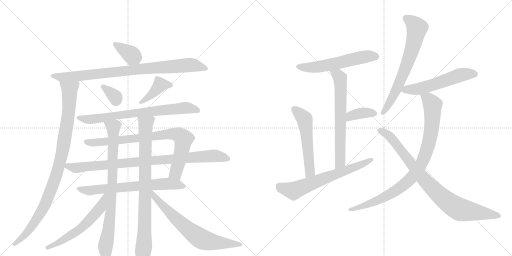
t = 0.00 s
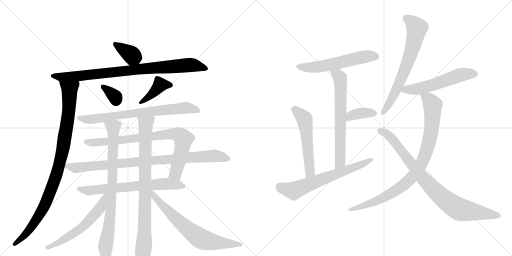
t = 3.51 s
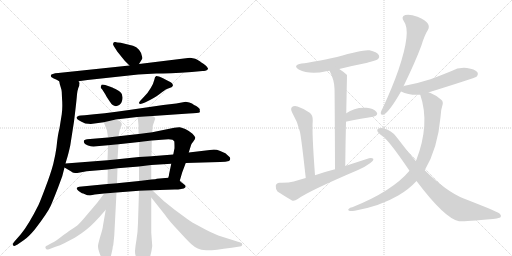
t = 7.03 s
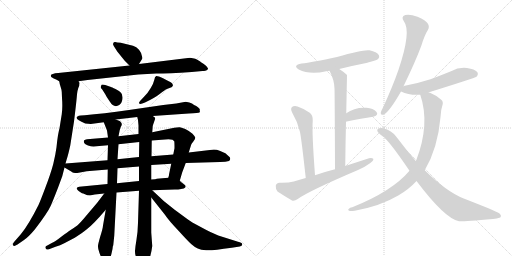
t = 10.54 s
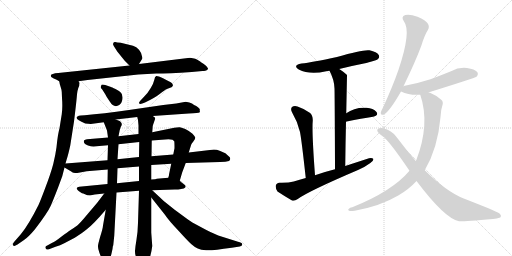
t = 14.06 s
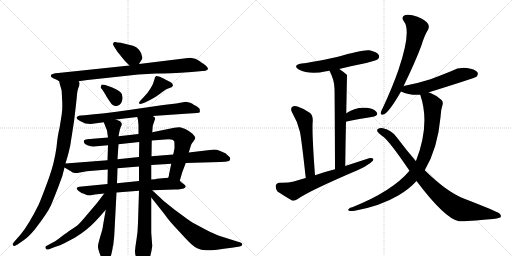
t = 17.57 s

The animated SVG that drew these frames (rendered in a browser with its animation timeline set to each time). Animation: 22 CSS @keyframes rules; one cycle of 17.57 s.

<svg version="1.1" viewBox="0 0 2048 1024" xmlns="http://www.w3.org/2000/svg">
  <g stroke="lightgray" stroke-dasharray="1,1" stroke-width="1" transform="scale(4, 4)">
    <line x1="0" y1="0" x2="256" y2="256"></line>
    <line x1="256" y1="0" x2="0" y2="256"></line>
    <line x1="128" y1="0" x2="128" y2="256"></line>
    <line x1="0" y1="128" x2="256" y2="128"></line>
    <line x1="256" y1="0" x2="512" y2="256"></line>
    <line x1="512" y1="0" x2="256" y2="256"></line>
    <line x1="384" y1="0" x2="384" y2="256"></line>
    <line x1="256" y1="128" x2="512" y2="128"></line>
  </g>
<g transform="scale(1, -1) translate(0, -850)">
   <style type="text/css">
    @keyframes keyframes0 {
      from {
       stroke: black;
       stroke-dashoffset: 367;
       stroke-width: 128;
       }
       54% {
       animation-timing-function: step-end;
       stroke: black;
       stroke-dashoffset: 0;
       stroke-width: 128;
       }
       to {
       stroke: black;
       stroke-width: 1024;
       }
       }
       #make-me-a-hanzi-animation-0 {
         animation: keyframes0 0.548665s both;
         animation-delay: 0.000000s;
         animation-timing-function: linear;
       }
    @keyframes keyframes1 {
      from {
       stroke: black;
       stroke-dashoffset: 873;
       stroke-width: 128;
       }
       74% {
       animation-timing-function: step-end;
       stroke: black;
       stroke-dashoffset: 0;
       stroke-width: 128;
       }
       to {
       stroke: black;
       stroke-width: 1024;
       }
       }
       #make-me-a-hanzi-animation-1 {
         animation: keyframes1 0.960449s both;
         animation-delay: 0.548665s;
         animation-timing-function: linear;
       }
    @keyframes keyframes2 {
      from {
       stroke: black;
       stroke-dashoffset: 974;
       stroke-width: 128;
       }
       76% {
       animation-timing-function: step-end;
       stroke: black;
       stroke-dashoffset: 0;
       stroke-width: 128;
       }
       to {
       stroke: black;
       stroke-width: 1024;
       }
       }
       #make-me-a-hanzi-animation-2 {
         animation: keyframes2 1.042643s both;
         animation-delay: 1.509115s;
         animation-timing-function: linear;
       }
    @keyframes keyframes3 {
      from {
       stroke: black;
       stroke-dashoffset: 336;
       stroke-width: 128;
       }
       52% {
       animation-timing-function: step-end;
       stroke: black;
       stroke-dashoffset: 0;
       stroke-width: 128;
       }
       to {
       stroke: black;
       stroke-width: 1024;
       }
       }
       #make-me-a-hanzi-animation-3 {
         animation: keyframes3 0.523438s both;
         animation-delay: 2.551758s;
         animation-timing-function: linear;
       }
    @keyframes keyframes4 {
      from {
       stroke: black;
       stroke-dashoffset: 401;
       stroke-width: 128;
       }
       57% {
       animation-timing-function: step-end;
       stroke: black;
       stroke-dashoffset: 0;
       stroke-width: 128;
       }
       to {
       stroke: black;
       stroke-width: 1024;
       }
       }
       #make-me-a-hanzi-animation-4 {
         animation: keyframes4 0.576335s both;
         animation-delay: 3.075195s;
         animation-timing-function: linear;
       }
    @keyframes keyframes5 {
      from {
       stroke: black;
       stroke-dashoffset: 747;
       stroke-width: 128;
       }
       71% {
       animation-timing-function: step-end;
       stroke: black;
       stroke-dashoffset: 0;
       stroke-width: 128;
       }
       to {
       stroke: black;
       stroke-width: 1024;
       }
       }
       #make-me-a-hanzi-animation-5 {
         animation: keyframes5 0.857910s both;
         animation-delay: 3.651530s;
         animation-timing-function: linear;
       }
    @keyframes keyframes6 {
      from {
       stroke: black;
       stroke-dashoffset: 819;
       stroke-width: 128;
       }
       73% {
       animation-timing-function: step-end;
       stroke: black;
       stroke-dashoffset: 0;
       stroke-width: 128;
       }
       to {
       stroke: black;
       stroke-width: 1024;
       }
       }
       #make-me-a-hanzi-animation-6 {
         animation: keyframes6 0.916504s both;
         animation-delay: 4.509440s;
         animation-timing-function: linear;
       }
    @keyframes keyframes7 {
      from {
       stroke: black;
       stroke-dashoffset: 901;
       stroke-width: 128;
       }
       75% {
       animation-timing-function: step-end;
       stroke: black;
       stroke-dashoffset: 0;
       stroke-width: 128;
       }
       to {
       stroke: black;
       stroke-width: 1024;
       }
       }
       #make-me-a-hanzi-animation-7 {
         animation: keyframes7 0.983236s both;
         animation-delay: 5.425944s;
         animation-timing-function: linear;
       }
    @keyframes keyframes8 {
      from {
       stroke: black;
       stroke-dashoffset: 678;
       stroke-width: 128;
       }
       69% {
       animation-timing-function: step-end;
       stroke: black;
       stroke-dashoffset: 0;
       stroke-width: 128;
       }
       to {
       stroke: black;
       stroke-width: 1024;
       }
       }
       #make-me-a-hanzi-animation-8 {
         animation: keyframes8 0.801758s both;
         animation-delay: 6.409180s;
         animation-timing-function: linear;
       }
    @keyframes keyframes9 {
      from {
       stroke: black;
       stroke-dashoffset: 822;
       stroke-width: 128;
       }
       73% {
       animation-timing-function: step-end;
       stroke: black;
       stroke-dashoffset: 0;
       stroke-width: 128;
       }
       to {
       stroke: black;
       stroke-width: 1024;
       }
       }
       #make-me-a-hanzi-animation-9 {
         animation: keyframes9 0.918945s both;
         animation-delay: 7.210937s;
         animation-timing-function: linear;
       }
    @keyframes keyframes10 {
      from {
       stroke: black;
       stroke-dashoffset: 853;
       stroke-width: 128;
       }
       74% {
       animation-timing-function: step-end;
       stroke: black;
       stroke-dashoffset: 0;
       stroke-width: 128;
       }
       to {
       stroke: black;
       stroke-width: 1024;
       }
       }
       #make-me-a-hanzi-animation-10 {
         animation: keyframes10 0.944173s both;
         animation-delay: 8.129883s;
         animation-timing-function: linear;
       }
    @keyframes keyframes11 {
      from {
       stroke: black;
       stroke-dashoffset: 579;
       stroke-width: 128;
       }
       65% {
       animation-timing-function: step-end;
       stroke: black;
       stroke-dashoffset: 0;
       stroke-width: 128;
       }
       to {
       stroke: black;
       stroke-width: 1024;
       }
       }
       #make-me-a-hanzi-animation-11 {
         animation: keyframes11 0.721191s both;
         animation-delay: 9.074056s;
         animation-timing-function: linear;
       }
    @keyframes keyframes12 {
      from {
       stroke: black;
       stroke-dashoffset: 689;
       stroke-width: 128;
       }
       69% {
       animation-timing-function: step-end;
       stroke: black;
       stroke-dashoffset: 0;
       stroke-width: 128;
       }
       to {
       stroke: black;
       stroke-width: 1024;
       }
       }
       #make-me-a-hanzi-animation-12 {
         animation: keyframes12 0.810710s both;
         animation-delay: 9.795247s;
         animation-timing-function: linear;
       }
    @keyframes keyframes13 {
      from {
       stroke: black;
       stroke-dashoffset: 566;
       stroke-width: 128;
       }
       65% {
       animation-timing-function: step-end;
       stroke: black;
       stroke-dashoffset: 0;
       stroke-width: 128;
       }
       to {
       stroke: black;
       stroke-width: 1024;
       }
       }
       #make-me-a-hanzi-animation-13 {
         animation: keyframes13 0.710612s both;
         animation-delay: 10.605957s;
         animation-timing-function: linear;
       }
    @keyframes keyframes14 {
      from {
       stroke: black;
       stroke-dashoffset: 658;
       stroke-width: 128;
       }
       68% {
       animation-timing-function: step-end;
       stroke: black;
       stroke-dashoffset: 0;
       stroke-width: 128;
       }
       to {
       stroke: black;
       stroke-width: 1024;
       }
       }
       #make-me-a-hanzi-animation-14 {
         animation: keyframes14 0.785482s both;
         animation-delay: 11.316569s;
         animation-timing-function: linear;
       }
    @keyframes keyframes15 {
      from {
       stroke: black;
       stroke-dashoffset: 368;
       stroke-width: 128;
       }
       55% {
       animation-timing-function: step-end;
       stroke: black;
       stroke-dashoffset: 0;
       stroke-width: 128;
       }
       to {
       stroke: black;
       stroke-width: 1024;
       }
       }
       #make-me-a-hanzi-animation-15 {
         animation: keyframes15 0.549479s both;
         animation-delay: 12.102051s;
         animation-timing-function: linear;
       }
    @keyframes keyframes16 {
      from {
       stroke: black;
       stroke-dashoffset: 544;
       stroke-width: 128;
       }
       64% {
       animation-timing-function: step-end;
       stroke: black;
       stroke-dashoffset: 0;
       stroke-width: 128;
       }
       to {
       stroke: black;
       stroke-width: 1024;
       }
       }
       #make-me-a-hanzi-animation-16 {
         animation: keyframes16 0.692708s both;
         animation-delay: 12.651530s;
         animation-timing-function: linear;
       }
    @keyframes keyframes17 {
      from {
       stroke: black;
       stroke-dashoffset: 654;
       stroke-width: 128;
       }
       68% {
       animation-timing-function: step-end;
       stroke: black;
       stroke-dashoffset: 0;
       stroke-width: 128;
       }
       to {
       stroke: black;
       stroke-width: 1024;
       }
       }
       #make-me-a-hanzi-animation-17 {
         animation: keyframes17 0.782227s both;
         animation-delay: 13.344238s;
         animation-timing-function: linear;
       }
    @keyframes keyframes18 {
      from {
       stroke: black;
       stroke-dashoffset: 681;
       stroke-width: 128;
       }
       69% {
       animation-timing-function: step-end;
       stroke: black;
       stroke-dashoffset: 0;
       stroke-width: 128;
       }
       to {
       stroke: black;
       stroke-width: 1024;
       }
       }
       #make-me-a-hanzi-animation-18 {
         animation: keyframes18 0.804199s both;
         animation-delay: 14.126465s;
         animation-timing-function: linear;
       }
    @keyframes keyframes19 {
      from {
       stroke: black;
       stroke-dashoffset: 554;
       stroke-width: 128;
       }
       64% {
       animation-timing-function: step-end;
       stroke: black;
       stroke-dashoffset: 0;
       stroke-width: 128;
       }
       to {
       stroke: black;
       stroke-width: 1024;
       }
       }
       #make-me-a-hanzi-animation-19 {
         animation: keyframes19 0.700846s both;
         animation-delay: 14.930664s;
         animation-timing-function: linear;
       }
    @keyframes keyframes20 {
      from {
       stroke: black;
       stroke-dashoffset: 899;
       stroke-width: 128;
       }
       75% {
       animation-timing-function: step-end;
       stroke: black;
       stroke-dashoffset: 0;
       stroke-width: 128;
       }
       to {
       stroke: black;
       stroke-width: 1024;
       }
       }
       #make-me-a-hanzi-animation-20 {
         animation: keyframes20 0.981608s both;
         animation-delay: 15.631510s;
         animation-timing-function: linear;
       }
    @keyframes keyframes21 {
      from {
       stroke: black;
       stroke-dashoffset: 867;
       stroke-width: 128;
       }
       74% {
       animation-timing-function: step-end;
       stroke: black;
       stroke-dashoffset: 0;
       stroke-width: 128;
       }
       to {
       stroke: black;
       stroke-width: 1024;
       }
       }
       #make-me-a-hanzi-animation-21 {
         animation: keyframes21 0.955566s both;
         animation-delay: 16.613118s;
         animation-timing-function: linear;
       }
</style>
<path d="M 556 594 L 567 612 Q 572 616 567 628 Q 566 638 556 651 Q 546 663 532 667 L 483 679 Q 467 680 461 682 Q 454 684 452 674 Q 452 672 455 666 L 469 644 L 498 608 L 518 588 C 539 567 540 568 556 594 Z" fill="lightgray"></path> 
<path d="M 314 525 L 350 530 L 553 552 L 625 556 Q 673 556 767 562 L 810 566 Q 815 566 825 568 Q 834 572 832 576 Q 825 590 804 601 Q 799 606 781 615 Q 772 618 760 619 L 556 594 L 518 588 L 233 558 Q 205 556 203 548 L 205 542 L 215 536 Q 223 534 237 525 C 252 516 284 521 314 525 Z" fill="lightgray"></path> 
<path d="M 262 196 L 266 210 Q 273 231 281 268 L 296 364 Q 304 429 307 461 Q 309 492 317 507 Q 317 512 318 516 Q 319 520 314 525 C 312 555 230 554 237 525 L 239 514 L 245 494 Q 246 493 247 482 L 248 458 Q 251 422 247 393 L 238 337 Q 235 326 232 309 Q 229 291 226 261 Q 222 231 213 194 Q 203 156 182 101 Q 161 45 154 30 Q 115 -48 84 -86 L 57 -117 Q 44 -134 58 -134 L 70 -128 L 96 -110 Q 113 -99 139 -68 Q 190 -2 203 27 Q 215 55 232 99 L 249 145 L 258 180 L 262 196 Z" fill="lightgray"></path> 
<path d="M 409 492 L 421 473 Q 424 466 439 444 Q 456 416 477 430 Q 489 438 490 457 Q 491 475 481 482 Q 477 486 462 494 Q 446 502 444 502 L 421 510 Q 411 513 406 511 L 403 502 Q 402 500 409 492 Z" fill="lightgray"></path> 
<path d="M 569 436 L 580 440 Q 620 459 640 475 Q 660 491 665 493 L 678 498 Q 688 501 691 506 Q 695 516 673 526 L 652 537 Q 631 547 625 546 Q 619 544 617 530 Q 614 516 603 498 Q 592 479 577 464 L 562 448 Q 555 441 556 437 Q 560 432 569 436 Z" fill="lightgray"></path> 
<path d="M 611 386 L 755 396 Q 795 398 798 400 L 800 405 L 799 406 L 799 414 Q 794 421 785 426 Q 776 430 768 436 Q 759 441 743 443 L 705 436 L 653 430 L 516 410 Q 411 395 339 389 L 323 388 Q 314 388 310 384 Q 306 383 306 379 Q 307 370 341 356 L 363 354 L 415 361 L 463 372 L 549 382 L 611 386 Z" fill="lightgray"></path> 
<path d="M 432 300 L 348 293 Q 339 291 337 289 Q 334 287 336 280 Q 338 276 342 273 L 352 268 Q 364 264 374 264 L 432 269 L 474 273 L 557 282 L 607 288 L 674 293 Q 682 293 690 291 L 697 285 Q 698 280 698 257 L 693 232 L 685 195 L 676 152 Q 677 150 673 139 C 666 110 711 98 719 127 L 729 161 L 743 198 L 755 240 L 764 269 Q 765 274 774 285 Q 782 296 781 300 Q 780 304 770 315 Q 759 325 741 334 Q 722 342 717 341 L 697 339 L 609 321 L 554 314 L 474 305 L 432 300 Z" fill="lightgray"></path> 
<path d="M 430 209 L 262 196 C 235 194 235 194 258 180 L 285 164 Q 291 158 309 158 L 347 165 L 431 172 L 470 177 L 556 184 L 605 190 L 685 195 L 743 198 L 881 202 Q 904 202 916 206 Q 926 216 916 224 Q 906 232 904 235 Q 901 238 881 246 Q 861 254 848 251 L 755 240 L 693 232 L 606 225 L 556 222 L 470 213 L 430 209 Z" fill="lightgray"></path> 
<path d="M 430 114 L 317 103 Q 309 102 307 98 Q 305 90 328 77 Q 332 77 340 73 Q 348 68 360 68 L 379 72 L 417 76 L 466 80 L 556 87 L 609 89 L 699 92 Q 709 91 719 93 L 735 96 Q 752 103 732 116 Q 725 121 719 127 C 702 142 702 142 673 139 L 627 135 Q 624 133 605 132 L 556 126 L 468 117 L 430 114 Z" fill="lightgray"></path> 
<path d="M 415 361 L 428 328 L 432 300 L 432 269 L 430 209 L 431 172 L 430 114 L 423 11 L 412 -52 Q 411 -65 401 -96 Q 392 -127 392 -134 Q 391 -141 397 -159 Q 403 -178 409 -184 Q 417 -198 423 -198 Q 441 -190 446 -164 L 450 -146 Q 451 -134 453 -131 L 457 -93 L 466 80 L 468 117 L 470 177 L 470 213 L 474 273 L 474 305 L 479 330 L 483 342 Q 492 354 482 363 Q 480 366 463 372 C 435 384 404 389 415 361 Z" fill="lightgray"></path> 
<path d="M 612 350 L 621 376 Q 621 381 611 386 C 595 411 543 411 549 382 L 552 370 L 554 348 L 554 314 L 557 282 L 556 222 L 556 184 L 556 126 L 556 87 L 552 -41 Q 551 -80 546 -108 Q 541 -137 540 -154 Q 539 -172 554 -200 Q 566 -219 574 -218 Q 581 -218 589 -205 Q 604 -176 609 -134 L 605 -80 L 605 60 L 605 132 L 605 190 L 606 225 L 607 288 L 609 321 L 611 347 Q 612 348 612 350 Z" fill="lightgray"></path> 
<path d="M 417 76 L 388 38 L 349 -8 Q 319 -44 309 -52 Q 298 -60 284 -69 Q 270 -78 245 -97 Q 220 -117 209 -121 L 189 -132 Q 178 -136 183 -144 Q 185 -151 196 -147 L 222 -137 Q 241 -131 257 -123 L 299 -101 Q 330 -81 346 -68 Q 373 -48 423 11 C 483 81 435 100 417 76 Z" fill="lightgray"></path> 
<path d="M 605 60 L 659 -8 Q 675 -32 715 -74 Q 754 -117 767 -128 Q 779 -139 791 -144 Q 803 -150 825 -151 Q 846 -153 927 -141 L 959 -136 Q 972 -134 968 -124 Q 968 -122 952 -117 L 873 -92 Q 843 -80 803 -58 Q 763 -37 749 -26 L 700 10 L 655 46 L 609 89 C 587 109 580 92 605 60 Z" fill="lightgray"></path> 
<path d="M 1357 574 Q 1409 587 1465 598 Q 1505 608 1511 613 Q 1520 620 1515 630 Q 1508 642 1478 649 Q 1453 653 1348 622 Q 1249 601 1206 596 Q 1169 589 1195 572 Q 1238 550 1305 565 Q 1311 566 1318 567 L 1357 574 Z" fill="lightgray"></path> 
<path d="M 1381 186 Q 1382 280 1384 363 L 1385 397 Q 1388 548 1388 549 Q 1387 552 1386 552 Q 1371 565 1357 574 C 1332 591 1305 594 1318 567 Q 1337 531 1338 496 Q 1339 462 1340 173 C 1340 143 1381 156 1381 186 Z" fill="lightgray"></path> 
<path d="M 1384 363 Q 1384 364 1387 364 Q 1447 376 1492 383 Q 1516 389 1506 402 Q 1493 417 1466 419 Q 1418 422 1385 397 C 1361 379 1355 354 1384 363 Z" fill="lightgray"></path> 
<path d="M 1260 149 Q 1247 323 1251 367 Q 1252 389 1239 399 Q 1217 415 1190 424 Q 1177 428 1168 422 Q 1161 415 1168 401 Q 1190 364 1200 322 Q 1207 285 1223 138 C 1226 108 1262 119 1260 149 Z" fill="lightgray"></path> 
<path d="M 1223 138 Q 1198 132 1175 124 Q 1153 118 1118 119 Q 1105 118 1103 107 Q 1102 94 1110 84 Q 1134 68 1168 48 Q 1178 45 1191 54 Q 1233 85 1432 170 Q 1460 182 1480 197 Q 1493 204 1494 214 Q 1488 220 1476 217 Q 1430 202 1381 186 L 1340 173 Q 1300 163 1260 149 L 1223 138 Z" fill="lightgray"></path> 
<path d="M 1614 505 Q 1662 604 1686 669 Q 1698 709 1712 731 Q 1719 744 1711 756 Q 1704 768 1670 783 Q 1639 795 1621 790 Q 1602 784 1616 764 Q 1646 725 1594 571 Q 1569 499 1531 418 Q 1524 405 1523 399 Q 1522 387 1536 393 Q 1557 402 1604 484 L 1614 505 Z" fill="lightgray"></path> 
<path d="M 1715 480 Q 1714 481 1716 481 Q 1899 538 1906 543 Q 1915 553 1909 562 Q 1899 574 1868 578 Q 1835 582 1804 565 Q 1765 549 1722 533 Q 1676 518 1619 507 Q 1615 507 1614 505 C 1585 496 1580 495 1604 484 Q 1637 468 1681 471 C 1693 472 1693 472 1715 480 Z" fill="lightgray"></path> 
<path d="M 1699 169 Q 1751 257 1762 381 Q 1763 411 1770 430 Q 1774 443 1765 451 Q 1743 470 1720 479 Q 1717 480 1715 480 C 1687 491 1673 496 1681 471 Q 1721 354 1665 209 Q 1664 209 1663 206 L 1638 167 Q 1569 85 1409 21 Q 1399 20 1395 14 Q 1389 10 1399 6 Q 1405 5 1419 7 Q 1522 26 1593 68 Q 1636 93 1666 126 L 1699 169 Z" fill="lightgray"></path> 
<path d="M 1666 126 Q 1780 -25 1836 -35 Q 1855 -36 1972 -26 Q 1987 -25 2001 -20 Q 2008 -13 1997 -3 Q 1981 7 1855 56 Q 1786 83 1699 169 L 1663 206 Q 1626 249 1586 302 Q 1567 329 1532 337 Q 1520 340 1510 333 Q 1506 326 1514 319 Q 1521 312 1529 306 Q 1554 291 1638 167 L 1666 126 Z" fill="lightgray"></path> 
      <clipPath id="make-me-a-hanzi-clip-0">
      <path d="M 556 594 L 567 612 Q 572 616 567 628 Q 566 638 556 651 Q 546 663 532 667 L 483 679 Q 467 680 461 682 Q 454 684 452 674 Q 452 672 455 666 L 469 644 L 498 608 L 518 588 C 539 567 540 568 556 594 Z" fill="lightgray"></path>
      </clipPath>
      <path clip-path="url(#make-me-a-hanzi-clip-0)" d="M 461 673 L 527 630 L 548 605 " fill="none" id="make-me-a-hanzi-animation-0" stroke-dasharray="239 478" stroke-linecap="round"></path>

      <clipPath id="make-me-a-hanzi-clip-1">
      <path d="M 314 525 L 350 530 L 553 552 L 625 556 Q 673 556 767 562 L 810 566 Q 815 566 825 568 Q 834 572 832 576 Q 825 590 804 601 Q 799 606 781 615 Q 772 618 760 619 L 556 594 L 518 588 L 233 558 Q 205 556 203 548 L 205 542 L 215 536 Q 223 534 237 525 C 252 516 284 521 314 525 Z" fill="lightgray"></path>
      </clipPath>
      <path clip-path="url(#make-me-a-hanzi-clip-1)" d="M 210 547 L 238 542 L 306 545 L 740 589 L 777 589 L 823 577 " fill="none" id="make-me-a-hanzi-animation-1" stroke-dasharray="745 1490" stroke-linecap="round"></path>

      <clipPath id="make-me-a-hanzi-clip-2">
      <path d="M 262 196 L 266 210 Q 273 231 281 268 L 296 364 Q 304 429 307 461 Q 309 492 317 507 Q 317 512 318 516 Q 319 520 314 525 C 312 555 230 554 237 525 L 239 514 L 245 494 Q 246 493 247 482 L 248 458 Q 251 422 247 393 L 238 337 Q 235 326 232 309 Q 229 291 226 261 Q 222 231 213 194 Q 203 156 182 101 Q 161 45 154 30 Q 115 -48 84 -86 L 57 -117 Q 44 -134 58 -134 L 70 -128 L 96 -110 Q 113 -99 139 -68 Q 190 -2 203 27 Q 215 55 232 99 L 249 145 L 258 180 L 262 196 Z" fill="lightgray"></path>
      </clipPath>
      <path clip-path="url(#make-me-a-hanzi-clip-2)" d="M 245 521 L 278 492 L 278 459 L 272 376 L 231 168 L 190 54 L 159 -6 L 111 -78 L 58 -125 " fill="none" id="make-me-a-hanzi-animation-2" stroke-dasharray="846 1692" stroke-linecap="round"></path>

      <clipPath id="make-me-a-hanzi-clip-3">
      <path d="M 409 492 L 421 473 Q 424 466 439 444 Q 456 416 477 430 Q 489 438 490 457 Q 491 475 481 482 Q 477 486 462 494 Q 446 502 444 502 L 421 510 Q 411 513 406 511 L 403 502 Q 402 500 409 492 Z" fill="lightgray"></path>
      </clipPath>
      <path clip-path="url(#make-me-a-hanzi-clip-3)" d="M 413 504 L 462 461 L 464 446 " fill="none" id="make-me-a-hanzi-animation-3" stroke-dasharray="208 416" stroke-linecap="round"></path>

      <clipPath id="make-me-a-hanzi-clip-4">
      <path d="M 569 436 L 580 440 Q 620 459 640 475 Q 660 491 665 493 L 678 498 Q 688 501 691 506 Q 695 516 673 526 L 652 537 Q 631 547 625 546 Q 619 544 617 530 Q 614 516 603 498 Q 592 479 577 464 L 562 448 Q 555 441 556 437 Q 560 432 569 436 Z" fill="lightgray"></path>
      </clipPath>
      <path clip-path="url(#make-me-a-hanzi-clip-4)" d="M 680 509 L 641 511 L 607 472 L 563 440 " fill="none" id="make-me-a-hanzi-animation-4" stroke-dasharray="273 546" stroke-linecap="round"></path>

      <clipPath id="make-me-a-hanzi-clip-5">
      <path d="M 611 386 L 755 396 Q 795 398 798 400 L 800 405 L 799 406 L 799 414 Q 794 421 785 426 Q 776 430 768 436 Q 759 441 743 443 L 705 436 L 653 430 L 516 410 Q 411 395 339 389 L 323 388 Q 314 388 310 384 Q 306 383 306 379 Q 307 370 341 356 L 363 354 L 415 361 L 463 372 L 549 382 L 611 386 Z" fill="lightgray"></path>
      </clipPath>
      <path clip-path="url(#make-me-a-hanzi-clip-5)" d="M 312 378 L 380 374 L 459 388 L 741 419 L 781 412 L 797 403 " fill="none" id="make-me-a-hanzi-animation-5" stroke-dasharray="619 1238" stroke-linecap="round"></path>

      <clipPath id="make-me-a-hanzi-clip-6">
      <path d="M 432 300 L 348 293 Q 339 291 337 289 Q 334 287 336 280 Q 338 276 342 273 L 352 268 Q 364 264 374 264 L 432 269 L 474 273 L 557 282 L 607 288 L 674 293 Q 682 293 690 291 L 697 285 Q 698 280 698 257 L 693 232 L 685 195 L 676 152 Q 677 150 673 139 C 666 110 711 98 719 127 L 729 161 L 743 198 L 755 240 L 764 269 Q 765 274 774 285 Q 782 296 781 300 Q 780 304 770 315 Q 759 325 741 334 Q 722 342 717 341 L 697 339 L 609 321 L 554 314 L 474 305 L 432 300 Z" fill="lightgray"></path>
      </clipPath>
      <path clip-path="url(#make-me-a-hanzi-clip-6)" d="M 345 284 L 380 279 L 679 314 L 717 310 L 734 294 L 702 155 L 713 135 " fill="none" id="make-me-a-hanzi-animation-6" stroke-dasharray="691 1382" stroke-linecap="round"></path>

      <clipPath id="make-me-a-hanzi-clip-7">
      <path d="M 430 209 L 262 196 C 235 194 235 194 258 180 L 285 164 Q 291 158 309 158 L 347 165 L 431 172 L 470 177 L 556 184 L 605 190 L 685 195 L 743 198 L 881 202 Q 904 202 916 206 Q 926 216 916 224 Q 906 232 904 235 Q 901 238 881 246 Q 861 254 848 251 L 755 240 L 693 232 L 606 225 L 556 222 L 470 213 L 430 209 Z" fill="lightgray"></path>
      </clipPath>
      <path clip-path="url(#make-me-a-hanzi-clip-7)" d="M 268 182 L 312 179 L 855 226 L 910 215 " fill="none" id="make-me-a-hanzi-animation-7" stroke-dasharray="773 1546" stroke-linecap="round"></path>

      <clipPath id="make-me-a-hanzi-clip-8">
      <path d="M 430 114 L 317 103 Q 309 102 307 98 Q 305 90 328 77 Q 332 77 340 73 Q 348 68 360 68 L 379 72 L 417 76 L 466 80 L 556 87 L 609 89 L 699 92 Q 709 91 719 93 L 735 96 Q 752 103 732 116 Q 725 121 719 127 C 702 142 702 142 673 139 L 627 135 Q 624 133 605 132 L 556 126 L 468 117 L 430 114 Z" fill="lightgray"></path>
      </clipPath>
      <path clip-path="url(#make-me-a-hanzi-clip-8)" d="M 314 96 L 357 88 L 667 115 L 733 106 " fill="none" id="make-me-a-hanzi-animation-8" stroke-dasharray="550 1100" stroke-linecap="round"></path>

      <clipPath id="make-me-a-hanzi-clip-9">
      <path d="M 415 361 L 428 328 L 432 300 L 432 269 L 430 209 L 431 172 L 430 114 L 423 11 L 412 -52 Q 411 -65 401 -96 Q 392 -127 392 -134 Q 391 -141 397 -159 Q 403 -178 409 -184 Q 417 -198 423 -198 Q 441 -190 446 -164 L 450 -146 Q 451 -134 453 -131 L 457 -93 L 466 80 L 468 117 L 470 177 L 470 213 L 474 273 L 474 305 L 479 330 L 483 342 Q 492 354 482 363 Q 480 366 463 372 C 435 384 404 389 415 361 Z" fill="lightgray"></path>
      </clipPath>
      <path clip-path="url(#make-me-a-hanzi-clip-9)" d="M 422 357 L 453 341 L 454 329 L 449 99 L 435 -68 L 422 -137 L 424 -188 " fill="none" id="make-me-a-hanzi-animation-9" stroke-dasharray="694 1388" stroke-linecap="round"></path>

      <clipPath id="make-me-a-hanzi-clip-10">
      <path d="M 612 350 L 621 376 Q 621 381 611 386 C 595 411 543 411 549 382 L 552 370 L 554 348 L 554 314 L 557 282 L 556 222 L 556 184 L 556 126 L 556 87 L 552 -41 Q 551 -80 546 -108 Q 541 -137 540 -154 Q 539 -172 554 -200 Q 566 -219 574 -218 Q 581 -218 589 -205 Q 604 -176 609 -134 L 605 -80 L 605 60 L 605 132 L 605 190 L 606 225 L 607 288 L 609 321 L 611 347 Q 612 348 612 350 Z" fill="lightgray"></path>
      </clipPath>
      <path clip-path="url(#make-me-a-hanzi-clip-10)" d="M 557 378 L 583 355 L 573 -207 " fill="none" id="make-me-a-hanzi-animation-10" stroke-dasharray="725 1450" stroke-linecap="round"></path>

      <clipPath id="make-me-a-hanzi-clip-11">
      <path d="M 417 76 L 388 38 L 349 -8 Q 319 -44 309 -52 Q 298 -60 284 -69 Q 270 -78 245 -97 Q 220 -117 209 -121 L 189 -132 Q 178 -136 183 -144 Q 185 -151 196 -147 L 222 -137 Q 241 -131 257 -123 L 299 -101 Q 330 -81 346 -68 Q 373 -48 423 11 C 483 81 435 100 417 76 Z" fill="lightgray"></path>
      </clipPath>
      <path clip-path="url(#make-me-a-hanzi-clip-11)" d="M 423 71 L 400 17 L 331 -57 L 258 -107 L 191 -140 " fill="none" id="make-me-a-hanzi-animation-11" stroke-dasharray="451 902" stroke-linecap="round"></path>

      <clipPath id="make-me-a-hanzi-clip-12">
      <path d="M 605 60 L 659 -8 Q 675 -32 715 -74 Q 754 -117 767 -128 Q 779 -139 791 -144 Q 803 -150 825 -151 Q 846 -153 927 -141 L 959 -136 Q 972 -134 968 -124 Q 968 -122 952 -117 L 873 -92 Q 843 -80 803 -58 Q 763 -37 749 -26 L 700 10 L 655 46 L 609 89 C 587 109 580 92 605 60 Z" fill="lightgray"></path>
      </clipPath>
      <path clip-path="url(#make-me-a-hanzi-clip-12)" d="M 607 82 L 619 62 L 686 -8 L 804 -105 L 858 -119 L 962 -129 " fill="none" id="make-me-a-hanzi-animation-12" stroke-dasharray="561 1122" stroke-linecap="round"></path>

      <clipPath id="make-me-a-hanzi-clip-13">
      <path d="M 1357 574 Q 1409 587 1465 598 Q 1505 608 1511 613 Q 1520 620 1515 630 Q 1508 642 1478 649 Q 1453 653 1348 622 Q 1249 601 1206 596 Q 1169 589 1195 572 Q 1238 550 1305 565 Q 1311 566 1318 567 L 1357 574 Z" fill="lightgray"></path>
      </clipPath>
      <path clip-path="url(#make-me-a-hanzi-clip-13)" d="M 1198 585 L 1260 581 L 1461 623 L 1504 624 " fill="none" id="make-me-a-hanzi-animation-13" stroke-dasharray="438 876" stroke-linecap="round"></path>

      <clipPath id="make-me-a-hanzi-clip-14">
      <path d="M 1381 186 Q 1382 280 1384 363 L 1385 397 Q 1388 548 1388 549 Q 1387 552 1386 552 Q 1371 565 1357 574 C 1332 591 1305 594 1318 567 Q 1337 531 1338 496 Q 1339 462 1340 173 C 1340 143 1381 156 1381 186 Z" fill="lightgray"></path>
      </clipPath>
      <path clip-path="url(#make-me-a-hanzi-clip-14)" d="M 1326 562 L 1356 544 L 1363 503 L 1361 201 L 1343 186 " fill="none" id="make-me-a-hanzi-animation-14" stroke-dasharray="530 1060" stroke-linecap="round"></path>

      <clipPath id="make-me-a-hanzi-clip-15">
      <path d="M 1384 363 Q 1384 364 1387 364 Q 1447 376 1492 383 Q 1516 389 1506 402 Q 1493 417 1466 419 Q 1418 422 1385 397 C 1361 379 1355 354 1384 363 Z" fill="lightgray"></path>
      </clipPath>
      <path clip-path="url(#make-me-a-hanzi-clip-15)" d="M 1394 371 L 1404 387 L 1433 396 L 1496 395 " fill="none" id="make-me-a-hanzi-animation-15" stroke-dasharray="240 480" stroke-linecap="round"></path>

      <clipPath id="make-me-a-hanzi-clip-16">
      <path d="M 1260 149 Q 1247 323 1251 367 Q 1252 389 1239 399 Q 1217 415 1190 424 Q 1177 428 1168 422 Q 1161 415 1168 401 Q 1190 364 1200 322 Q 1207 285 1223 138 C 1226 108 1262 119 1260 149 Z" fill="lightgray"></path>
      </clipPath>
      <path clip-path="url(#make-me-a-hanzi-clip-16)" d="M 1177 413 L 1219 372 L 1240 164 L 1226 150 " fill="none" id="make-me-a-hanzi-animation-16" stroke-dasharray="416 832" stroke-linecap="round"></path>

      <clipPath id="make-me-a-hanzi-clip-17">
      <path d="M 1223 138 Q 1198 132 1175 124 Q 1153 118 1118 119 Q 1105 118 1103 107 Q 1102 94 1110 84 Q 1134 68 1168 48 Q 1178 45 1191 54 Q 1233 85 1432 170 Q 1460 182 1480 197 Q 1493 204 1494 214 Q 1488 220 1476 217 Q 1430 202 1381 186 L 1340 173 Q 1300 163 1260 149 L 1223 138 Z" fill="lightgray"></path>
      </clipPath>
      <path clip-path="url(#make-me-a-hanzi-clip-17)" d="M 1117 105 L 1138 94 L 1174 87 L 1488 211 " fill="none" id="make-me-a-hanzi-animation-17" stroke-dasharray="526 1052" stroke-linecap="round"></path>

      <clipPath id="make-me-a-hanzi-clip-18">
      <path d="M 1614 505 Q 1662 604 1686 669 Q 1698 709 1712 731 Q 1719 744 1711 756 Q 1704 768 1670 783 Q 1639 795 1621 790 Q 1602 784 1616 764 Q 1646 725 1594 571 Q 1569 499 1531 418 Q 1524 405 1523 399 Q 1522 387 1536 393 Q 1557 402 1604 484 L 1614 505 Z" fill="lightgray"></path>
      </clipPath>
      <path clip-path="url(#make-me-a-hanzi-clip-18)" d="M 1624 776 L 1653 757 L 1668 738 L 1658 686 L 1625 584 L 1583 483 L 1532 401 " fill="none" id="make-me-a-hanzi-animation-18" stroke-dasharray="553 1106" stroke-linecap="round"></path>

      <clipPath id="make-me-a-hanzi-clip-19">
      <path d="M 1715 480 Q 1714 481 1716 481 Q 1899 538 1906 543 Q 1915 553 1909 562 Q 1899 574 1868 578 Q 1835 582 1804 565 Q 1765 549 1722 533 Q 1676 518 1619 507 Q 1615 507 1614 505 C 1585 496 1580 495 1604 484 Q 1637 468 1681 471 C 1693 472 1693 472 1715 480 Z" fill="lightgray"></path>
      </clipPath>
      <path clip-path="url(#make-me-a-hanzi-clip-19)" d="M 1613 486 L 1624 492 L 1703 501 L 1841 550 L 1900 553 " fill="none" id="make-me-a-hanzi-animation-19" stroke-dasharray="426 852" stroke-linecap="round"></path>

      <clipPath id="make-me-a-hanzi-clip-20">
      <path d="M 1699 169 Q 1751 257 1762 381 Q 1763 411 1770 430 Q 1774 443 1765 451 Q 1743 470 1720 479 Q 1717 480 1715 480 C 1687 491 1673 496 1681 471 Q 1721 354 1665 209 Q 1664 209 1663 206 L 1638 167 Q 1569 85 1409 21 Q 1399 20 1395 14 Q 1389 10 1399 6 Q 1405 5 1419 7 Q 1522 26 1593 68 Q 1636 93 1666 126 L 1699 169 Z" fill="lightgray"></path>
      </clipPath>
      <path clip-path="url(#make-me-a-hanzi-clip-20)" d="M 1688 466 L 1715 452 L 1728 434 L 1730 375 L 1713 267 L 1680 186 L 1632 126 L 1577 83 L 1488 38 L 1403 13 " fill="none" id="make-me-a-hanzi-animation-20" stroke-dasharray="771 1542" stroke-linecap="round"></path>

      <clipPath id="make-me-a-hanzi-clip-21">
      <path d="M 1666 126 Q 1780 -25 1836 -35 Q 1855 -36 1972 -26 Q 1987 -25 2001 -20 Q 2008 -13 1997 -3 Q 1981 7 1855 56 Q 1786 83 1699 169 L 1663 206 Q 1626 249 1586 302 Q 1567 329 1532 337 Q 1520 340 1510 333 Q 1506 326 1514 319 Q 1521 312 1529 306 Q 1554 291 1638 167 L 1666 126 Z" fill="lightgray"></path>
      </clipPath>
      <path clip-path="url(#make-me-a-hanzi-clip-21)" d="M 1518 328 L 1545 316 L 1568 295 L 1711 115 L 1814 26 L 1844 11 L 1993 -13 " fill="none" id="make-me-a-hanzi-animation-21" stroke-dasharray="739 1478" stroke-linecap="round"></path>

</g>
</svg>
